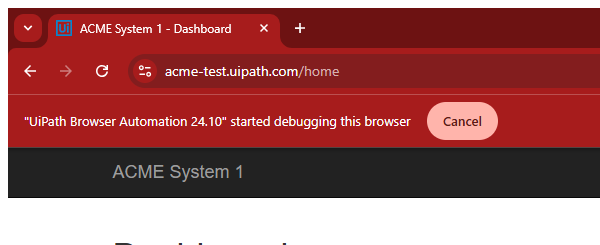
Task: Robotic Enterprise Framework
Workflow: Open_Details

Step 1: Attach Browser 'chrome.exe ACME' in window 'ACME System*' (chrome.exe)

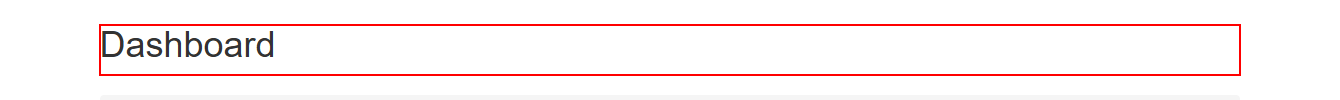
Step 2: find the heading

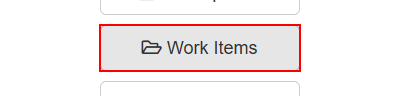
Step 3 [then]: click on the button 'Work Items'

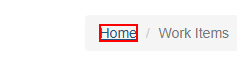
Step 4 [else]: click on the link 'Home'

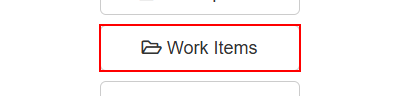
Step 5: click on the button 'Work Items'

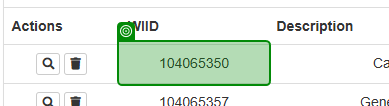
Step 6: check

Step 7: check 'Label(1)' (no picture)

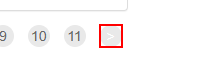
Step 8: click on the link

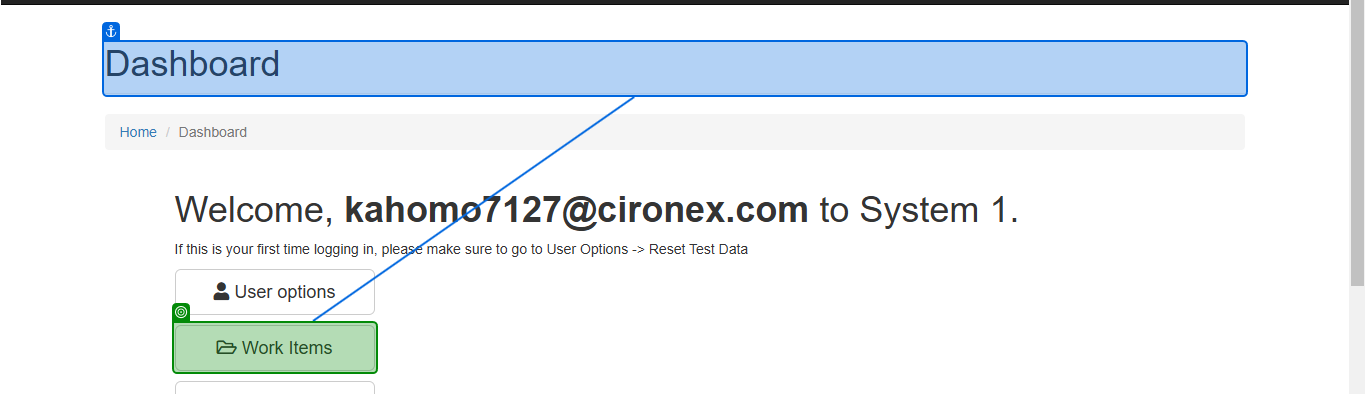
Step 9: check 'Work Items'

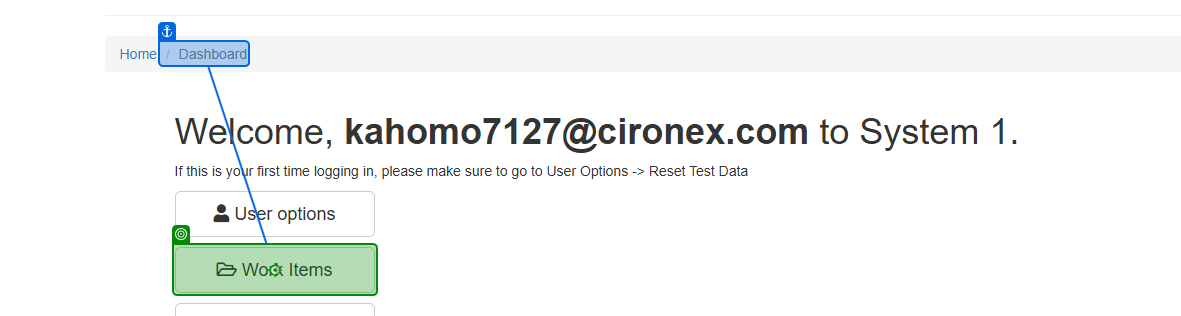
Step 10: click on 'Work Items(1)'

Step 11: click on 'Home' (no picture)

Step 12: click on 'Work Items(1)' (same screen as step 10)

Step 13: check (same screen as step 6)

Step 14: check 'Label(1)' (no picture)

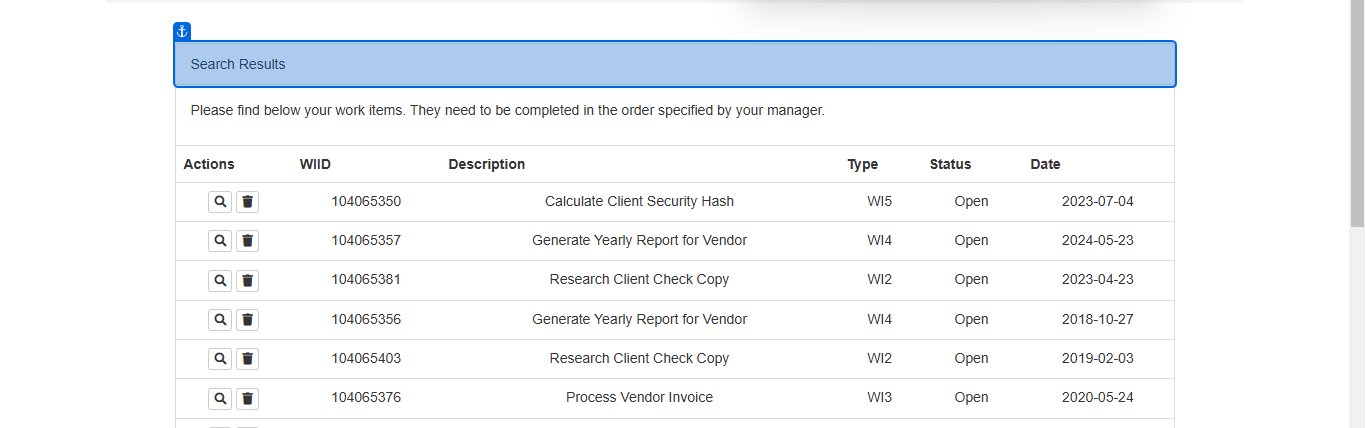
Step 15: click

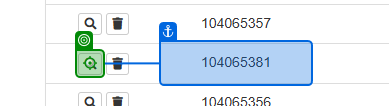
Step 16 [then]: click

Step 17: Label 'Label '"in_WIID"'' (no picture)

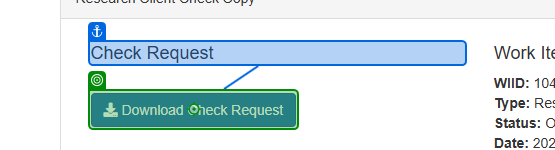
Step 18: click on 'Download Check Request'

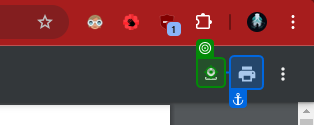
Step 19: click on 'Icon'

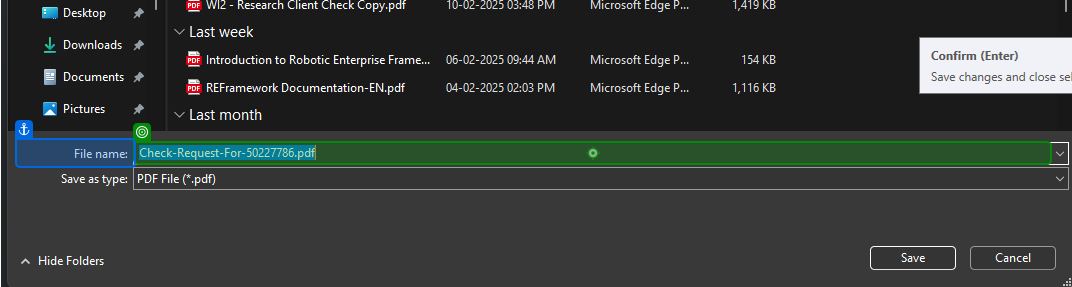
Step 20: type "["[k(Left)]"+in_DownloadPath+"[k(Enter)]"]" into 'File name'